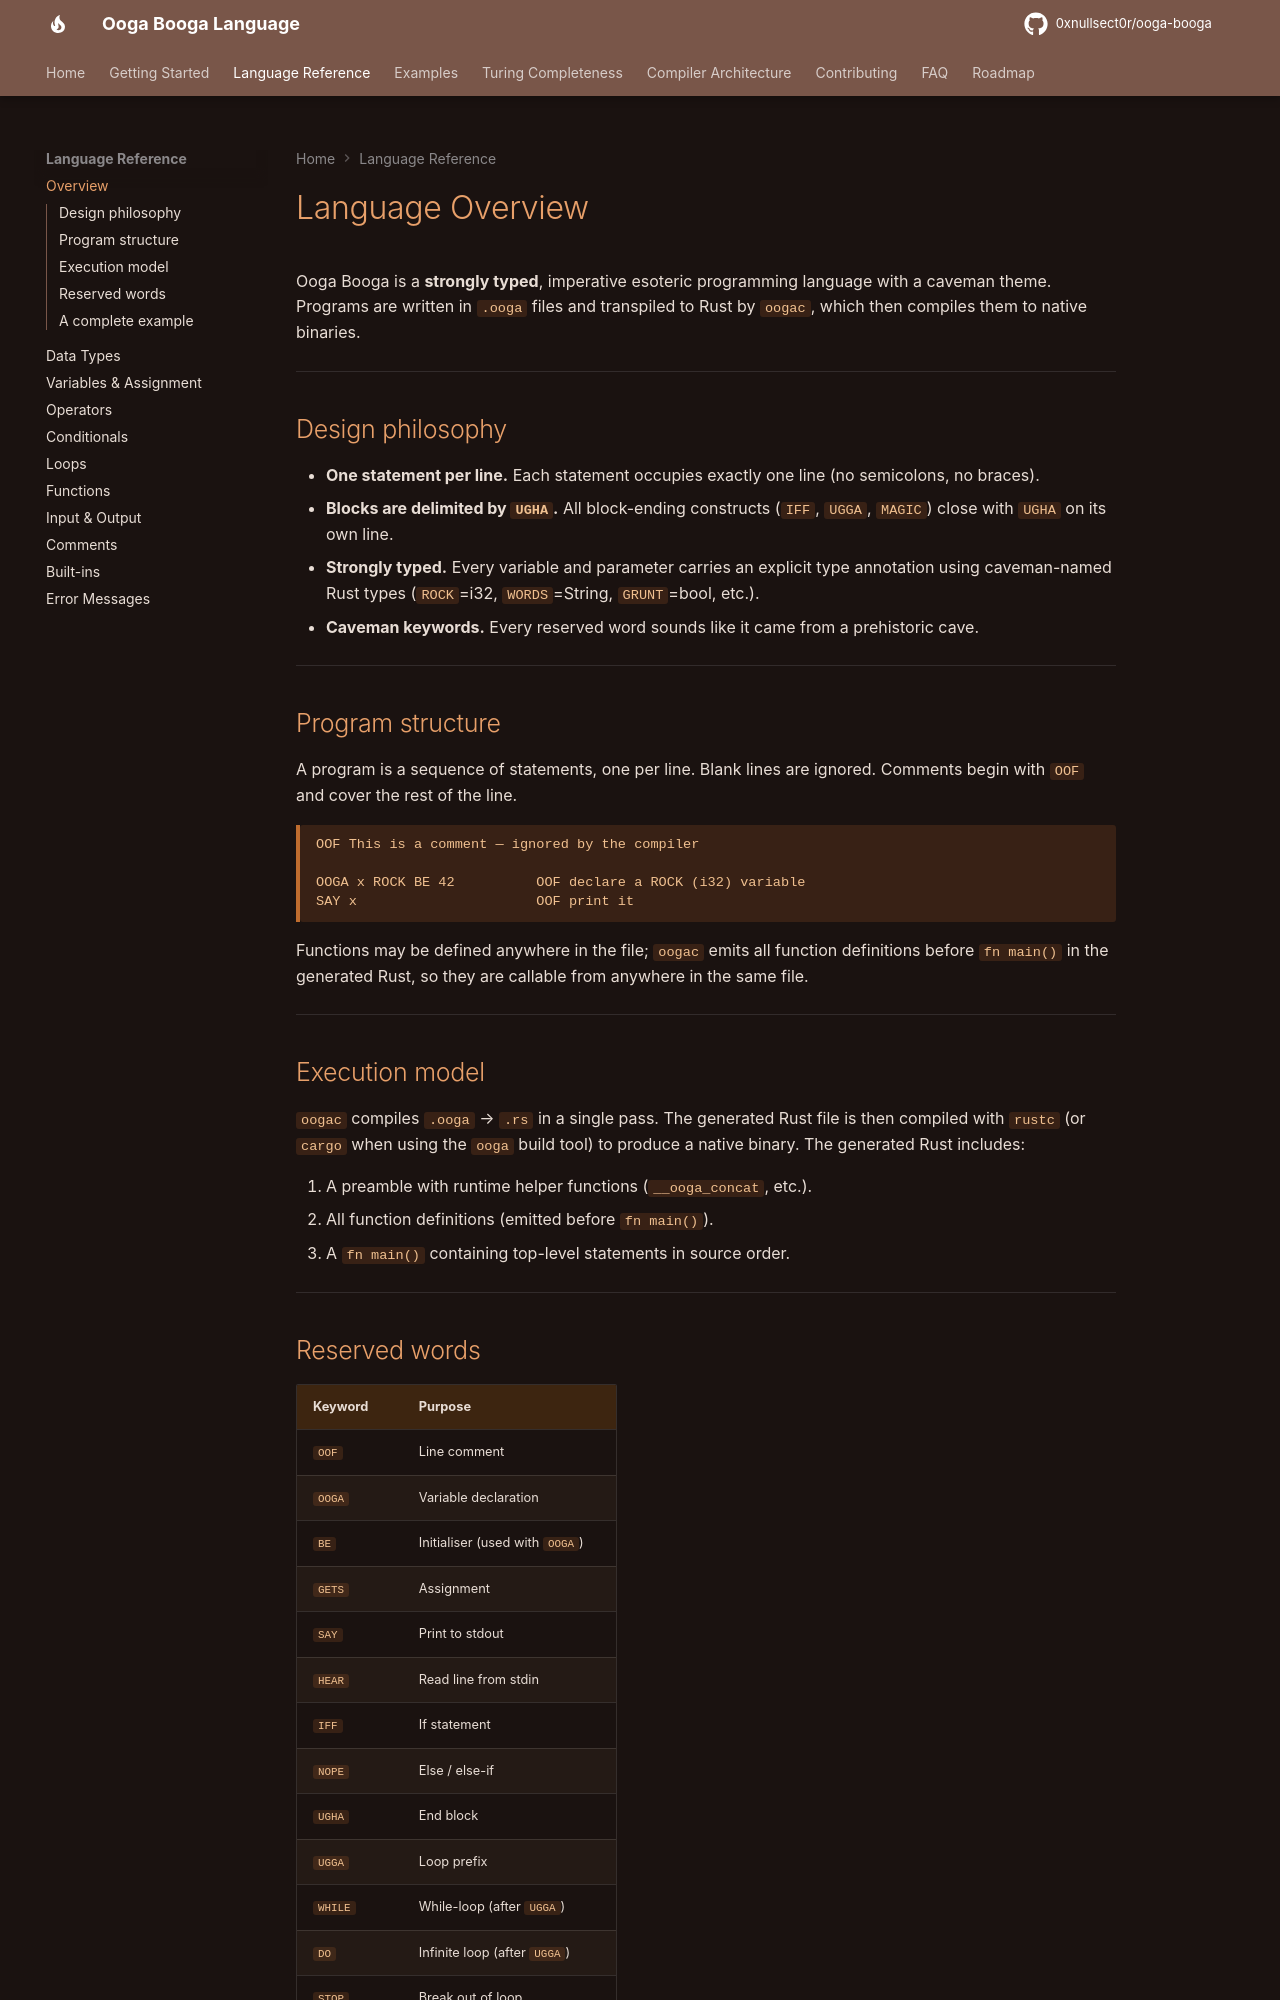

repository: 0xnullsect0r/ooga-booga · page: language/overview/index.html · generator: mkdocs

# Language Overview

Ooga Booga is a **strongly typed**, imperative esoteric programming language with a caveman theme. Programs are written in `.ooga` files and transpiled to Rust by `oogac`, which then compiles them to native binaries.

---

## Design philosophy

- **One statement per line.** Each statement occupies exactly one line (no semicolons, no braces).
- **Blocks are delimited by `UGHA`.** All block-ending constructs (`IFF`, `UGGA`, `MAGIC`) close with `UGHA` on its own line.
- **Strongly typed.** Every variable and parameter carries an explicit type annotation using caveman-named Rust types (`ROCK`=i32, `WORDS`=String, `GRUNT`=bool, etc.).
- **Caveman keywords.** Every reserved word sounds like it came from a prehistoric cave.

---

## Program structure

A program is a sequence of statements, one per line. Blank lines are ignored. Comments begin with `OOF` and cover the rest of the line.

```ooga
OOF This is a comment — ignored by the compiler

OOGA x ROCK BE 42          OOF declare a ROCK (i32) variable
SAY x                      OOF print it
```

Functions may be defined anywhere in the file; `oogac` emits all function definitions before `fn main()` in the generated Rust, so they are callable from anywhere in the same file.

---

## Execution model

`oogac` compiles `.ooga` → `.rs` in a single pass. The generated Rust file is then compiled with `rustc` (or `cargo` when using the `ooga` build tool) to produce a native binary. The generated Rust includes:

1. A preamble with runtime helper functions (`__ooga_concat`, etc.).
2. All function definitions (emitted before `fn main()`).
3. A `fn main()` containing top-level statements in source order.

---
